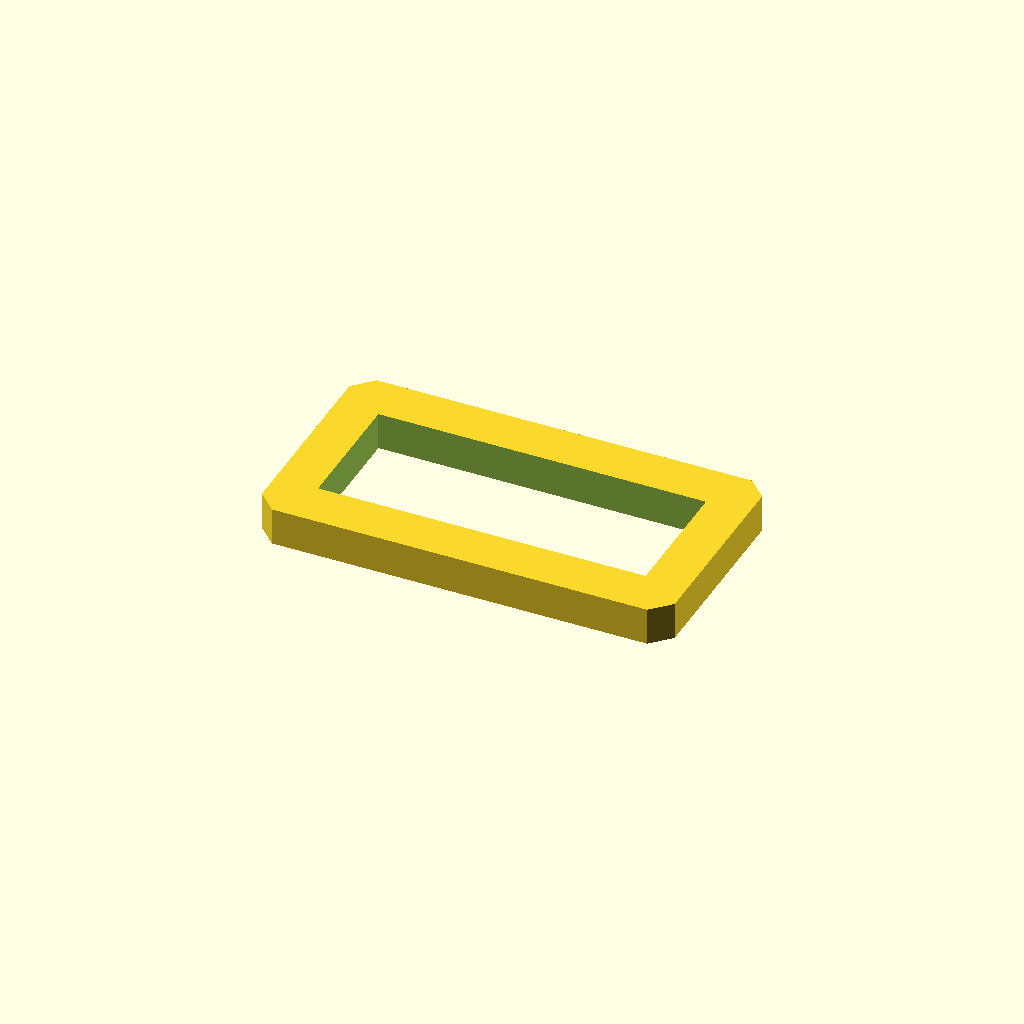
Cell 1: the model at its default parameters.
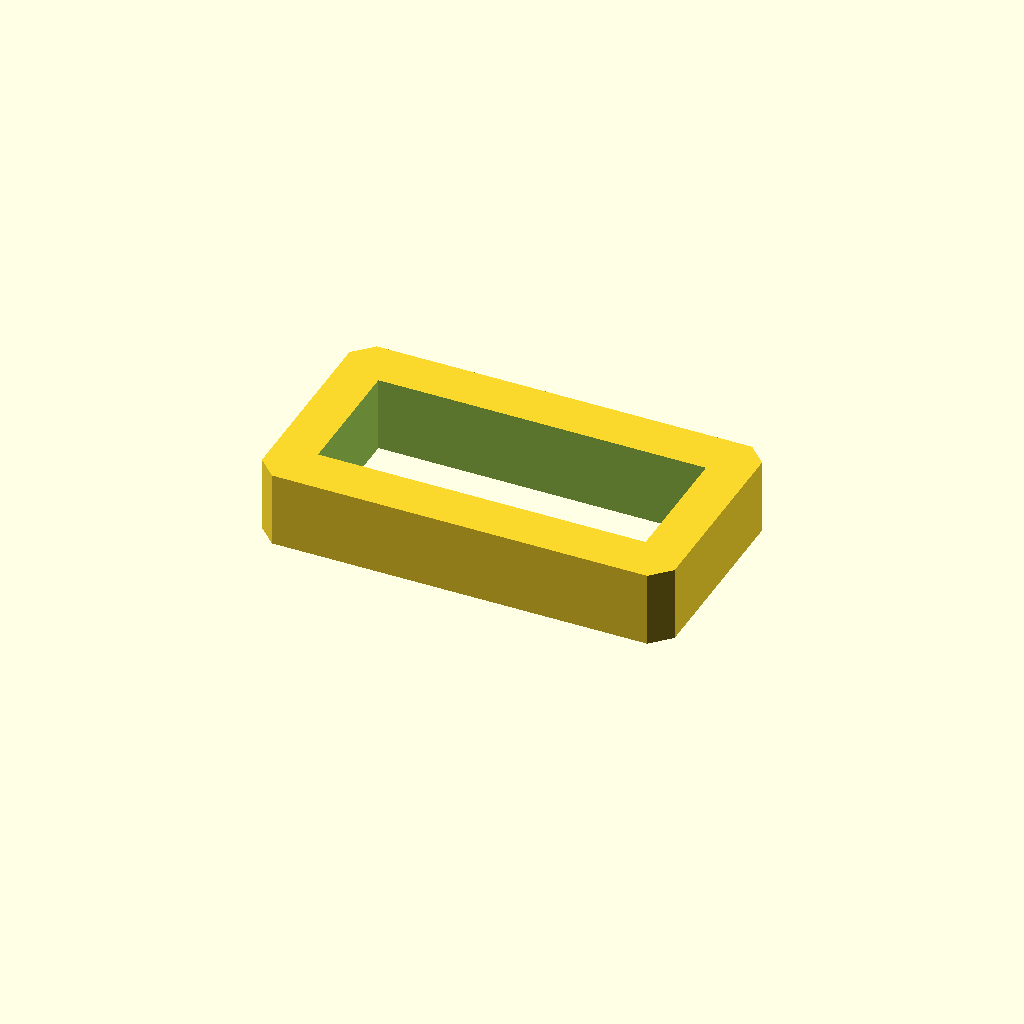
Cell 2: plate_t = 20 (everything else at default).
All cells are drawn from one camera (rotation 55°, 0°, 25°, orthographic, colour scheme Cornfield), so only the parameter changes between them.
OpenSCAD source file optional_data/data/sketch2/voidplates/part_0140.scad:
$fn = 32;

// ----------------------------------------------------------------------
// Windowed plate: 1 voids, 110 x 60 x 10 mm
// ----------------------------------------------------------------------

// --- parameters (mm) ---
plate_l = 110;            // plate length, X
plate_w = 60;             // plate width, Y
plate_t = 10;             // plate thickness, Z
edge_margin = 8;          // wall from the plate edge to any window
win1_l = 87.3;            // window length
win1_w = 34.5;            // window width
depth_1 = 10;             // depth of void 1 (full thickness = through)
corner_c = 5;             // corner chamfer of the plate

profile = [[5, 0], [105, 0], [110, 5], [110, 55], [105, 60], [5, 60], [0, 55], [0, 5]];  // primary outline, 8 points, counter clockwise
void_1 = [[11.35, 12.75], [98.65, 12.75], [98.65, 47.25], [11.35, 47.25]];  // large central window, 4 points

// --- the one profile operation ---
difference() {
  linear_extrude(height = plate_t) polygon(points = profile);
  translate([0, 0, -1])
    linear_extrude(height = plate_t + 2) polygon(points = void_1);
}
Customizer parameters (derived from the source; name, type, default, range or options):
plate_l: number, default 110
plate_w: number, default 60
plate_t: number, default 10
edge_margin: number, default 8
win1_l: number, default 87.3
win1_w: number, default 34.5
depth_1: number, default 10
corner_c: number, default 5
